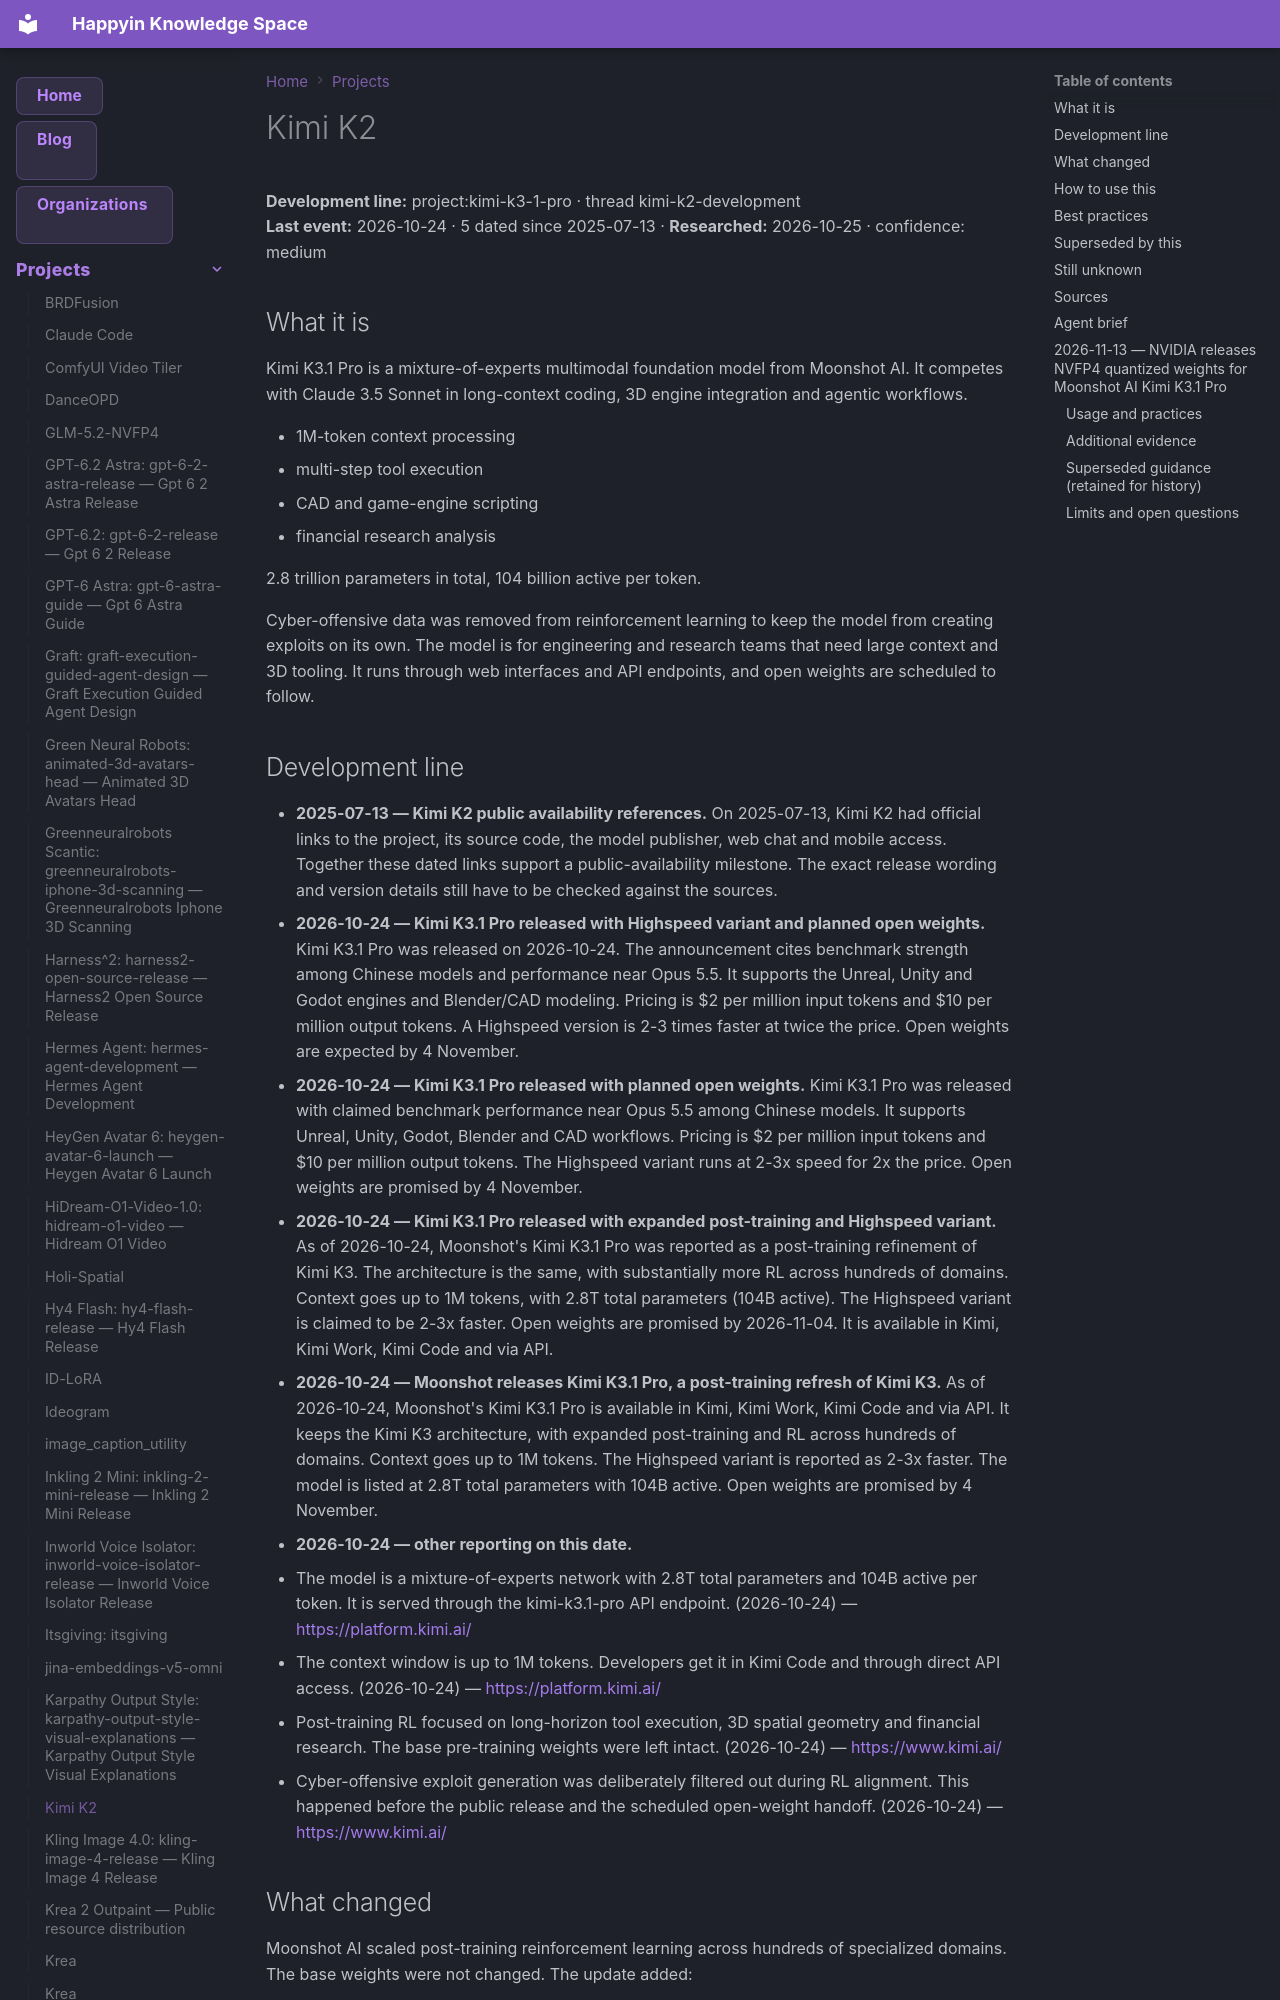

repository: AnastasiyaW/knowledge-space · page: projects/kimi-k3-1-pro/index.html · generator: mkdocs

---
title: "Kimi K2"
category: "projects"
date: 2026-10-24
tags: ["kimi", "kimi-k2-development", "kimi-k3-1-pro", "project"]
aliases: ["Kimi", "Kimi K2"]
---

# Kimi K2

**Development line:** project:kimi-k3-1-pro · thread kimi-k2-development  
**Last event:** 2026-10-24 · 5 dated since 2025-07-13 · **Researched:** 2026-10-25 · confidence: medium

## What it is

Kimi K3.1 Pro is a mixture-of-experts multimodal foundation model from Moonshot AI. It competes with Claude 3.5 Sonnet in long-context coding, 3D engine integration and agentic workflows.

- 1M-token context processing
- multi-step tool execution
- CAD and game-engine scripting
- financial research analysis

2.8 trillion parameters in total, 104 billion active per token.

Cyber-offensive data was removed from reinforcement learning to keep the model from creating exploits on its own. The model is for engineering and research teams that need large context and 3D tooling. It runs through web interfaces and API endpoints, and open weights are scheduled to follow.
